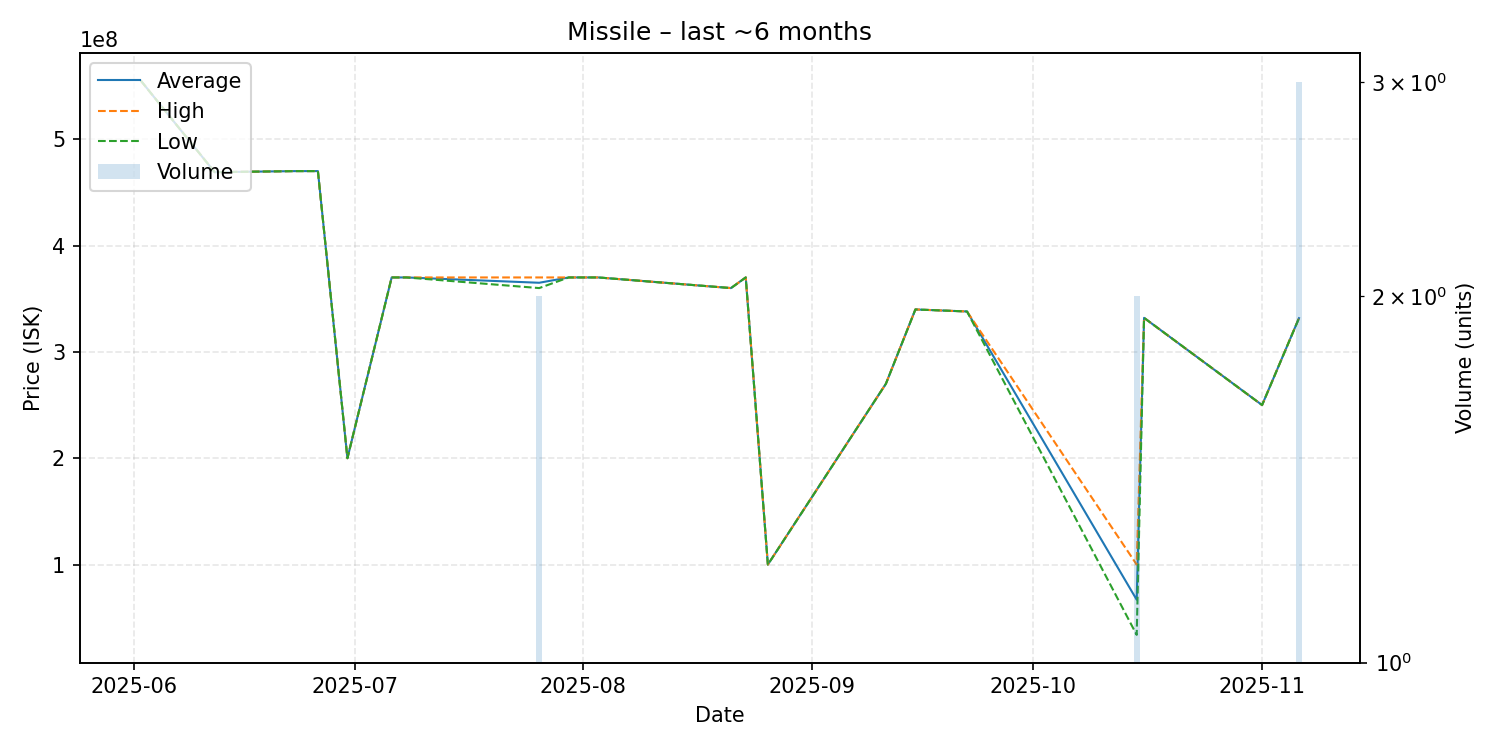

The data file committed next to this chart (first rows):
date, average, highest, lowest, order_count, volume
2025-06-02, 555000000, 555000000, 555000000, 1, 1
2025-06-12, 469000000, 469000000, 469000000, 1, 1
2025-06-23, 470000000, 470000000, 470000000, 1, 1
2025-06-26, 470000000, 470000000, 470000000, 1, 1
2025-06-30, 200000000, 200000000, 200000000, 1, 1
2025-07-06, 370000000, 370000000, 370000000, 1, 1
2025-07-07, 370000000, 370000000, 370000000, 1, 1
2025-07-08, 370000000, 370000000, 370000000, 1, 1
2025-07-26, 365000000, 370000000, 360000000, 2, 2
2025-07-30, 370000000, 370000000, 370000000, 1, 1
2025-08-03, 370000000, 370000000, 370000000, 1, 1
2025-08-21, 360000000, 360000000, 360000000, 1, 1
2025-08-23, 370000000, 370000000, 370000000, 1, 1
2025-08-26, 100000000, 100000000, 100000000, 1, 1
2025-09-11, 270000000, 270000000, 270000000, 1, 1
2025-09-15, 339900000, 339900000, 339900000, 1, 1
2025-09-22, 338000000, 338000000, 338000000, 1, 1
2025-10-15, 66950000, 100000000, 33900000, 2, 2
2025-10-16, 332000000, 332000000, 332000000, 1, 1
2025-11-01, 250000000, 250000000, 250000000, 1, 1
2025-11-06, 331700000, 331800000, 331600000, 3, 3
